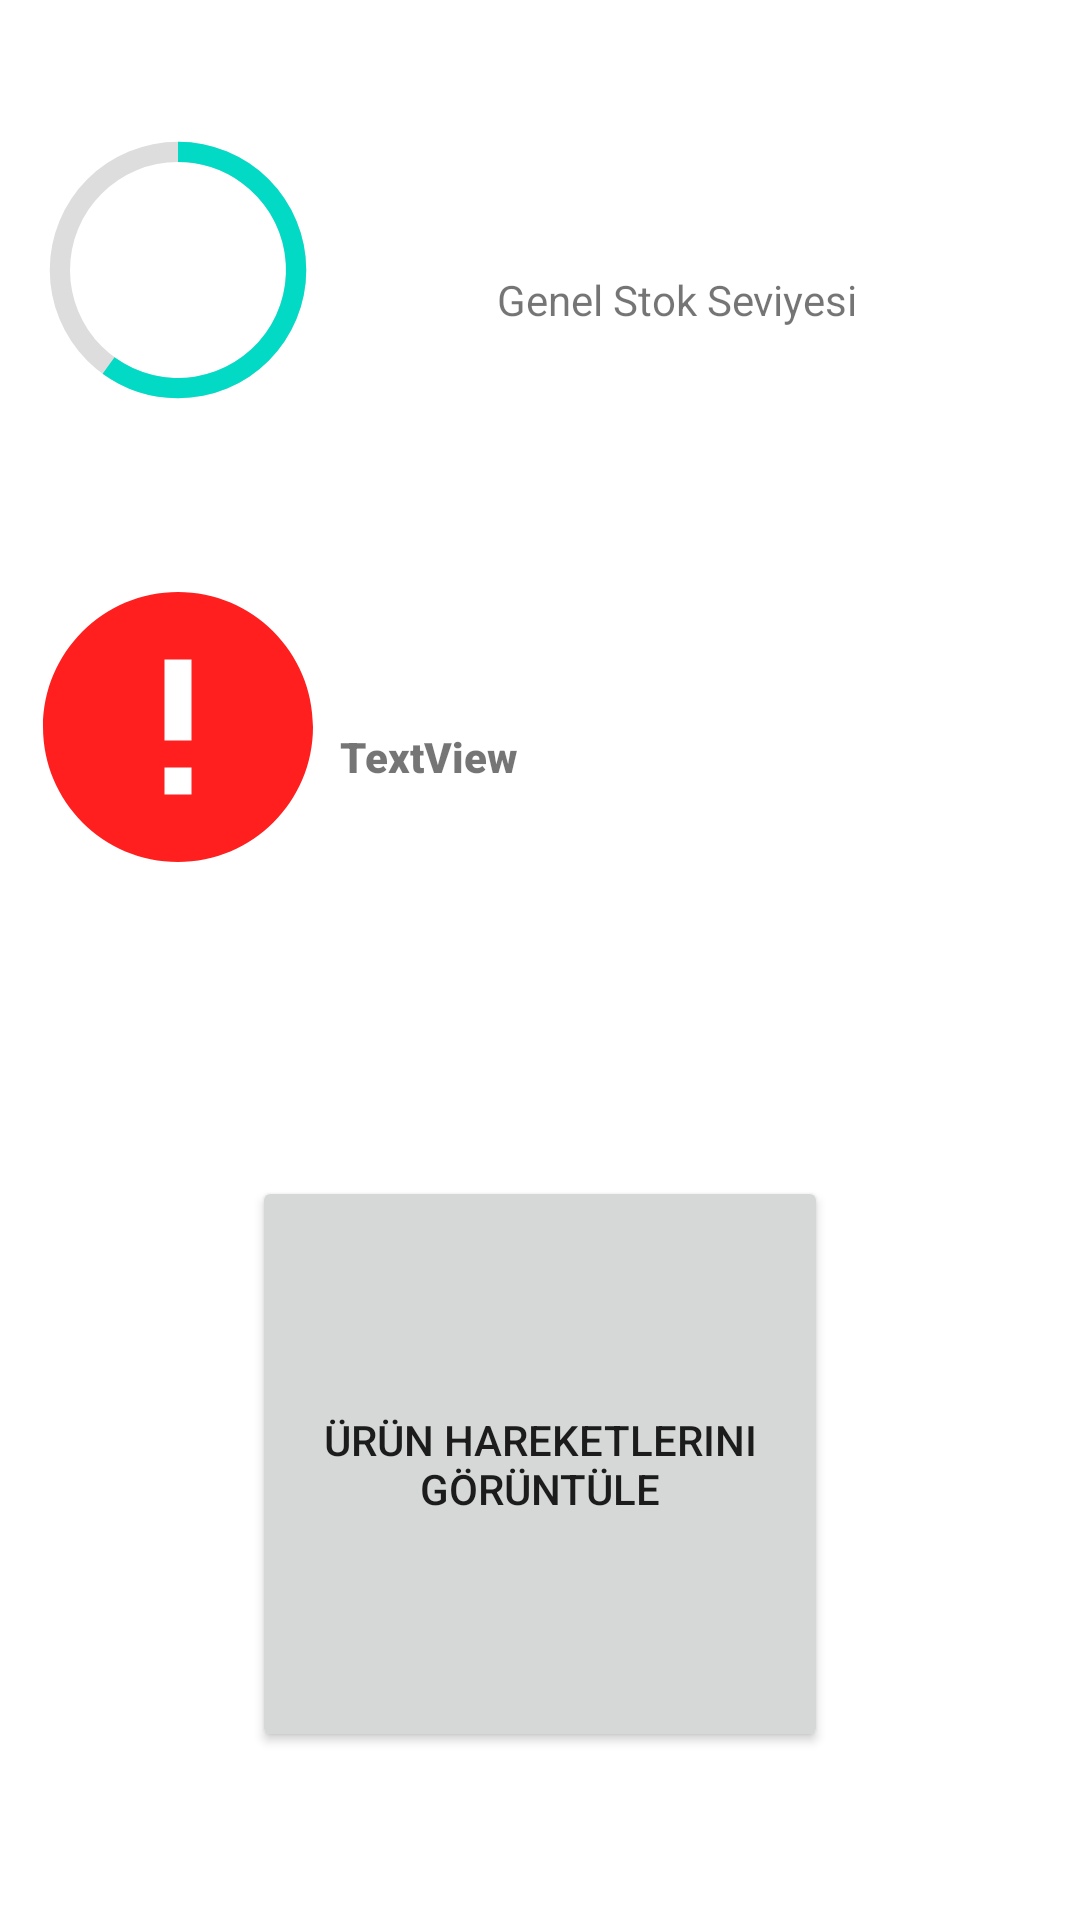

Layout XML and referenced resources for this Android screen:
<!-- AndroidManifest.xml: application theme Theme.UrunKontrol -->
<!-- res/layout/fragment_stock_track.xml -->
<?xml version="1.0" encoding="utf-8"?>
<androidx.constraintlayout.widget.ConstraintLayout xmlns:android="http://schemas.android.com/apk/res/android"
    xmlns:app="http://schemas.android.com/apk/res-auto"
    xmlns:tools="http://schemas.android.com/tools"
    android:layout_width="match_parent"
    android:layout_height="match_parent"
    tools:context=".manager.StockTrackFragment">

    <View
        android:id="@+id/stockInfView"
        android:layout_width="0dp"
        android:layout_height="0dp"
        app:layout_constraintBottom_toBottomOf="parent"
        app:layout_constraintWidth_percent=".97"
        app:layout_constraintEnd_toEndOf="parent"
        app:layout_constraintHeight_percent=".2"
        app:layout_constraintStart_toStartOf="parent"
        app:layout_constraintTop_toTopOf="parent"
        app:layout_constraintVertical_bias=".07"




        />
    <ProgressBar
        android:id="@+id/progressBarStock"
        style="?android:attr/progressBarStyle"
        android:layout_width="0dp"
        android:layout_height="0dp"
        android:indeterminateOnly="false"
        android:progress="60"
        android:progressDrawable="@drawable/circle"
        app:layout_constraintDimensionRatio="1:1"

        app:layout_constraintStart_toStartOf="@id/stockInfView"
        app:layout_constraintTop_toTopOf="@id/stockInfView"
        app:layout_constraintWidth_percent=".3" />

    <TextView
        android:id="@+id/textViewStockPercent"
        android:layout_width="wrap_content"
        android:layout_height="wrap_content"
        android:textAppearance="@style/TextAppearance.AppCompat.Large"
        app:layout_constraintBottom_toBottomOf="@id/progressBarStock"
        app:layout_constraintEnd_toEndOf="@id/progressBarStock"
        app:layout_constraintStart_toStartOf="@id/progressBarStock"
        app:layout_constraintTop_toTopOf="@id/progressBarStock"
        tools:text="%60" />




    <TextView
        android:id="@+id/textStockStat"
        android:layout_width="wrap_content"
        android:layout_height="wrap_content"
        android:text="Genel Stok Seviyesi"
        app:layout_constraintTop_toTopOf="@id/stockInfView"
        app:layout_constraintBottom_toBottomOf="@id/stockInfView"
        app:layout_constraintStart_toStartOf="@id/stockInfView"
        app:layout_constraintEnd_toEndOf="@id/stockInfView"
        app:layout_constraintHorizontal_bias=".7"
         />

    <View
        android:id="@+id/stockDangerView"
        android:layout_width="0dp"
        android:layout_height="0dp"
        app:layout_constraintBottom_toBottomOf="parent"
        app:layout_constraintWidth_percent=".97"

        app:layout_constraintEnd_toEndOf="parent"
        app:layout_constraintHeight_percent=".2"
        app:layout_constraintStart_toStartOf="parent"
        app:layout_constraintTop_toBottomOf="@id/stockInfView"

        app:layout_constraintVertical_bias=".07"


        />

    <ImageView
        android:id="@+id/imageViewDanger"
        android:layout_width="0dp"
        android:layout_height="0dp"
        android:src="@drawable/danger"
        app:layout_constraintDimensionRatio="1:1"
        app:layout_constraintStart_toStartOf="@id/stockDangerView"

        app:layout_constraintTop_toTopOf="@id/stockDangerView"
        app:layout_constraintWidth_percent=".3" />

    <TextView
        android:id="@+id/textViewDangerInf"
        android:layout_width="0dp"
        android:layout_height="wrap_content"
        android:fontFamily="sans-serif-black"
        android:text="TextView"
        android:textStyle="bold"
        app:autoSizeTextType="uniform"
        app:layout_constraintBottom_toBottomOf="@id/stockDangerView"

        app:layout_constraintEnd_toEndOf="@+id/stockDangerView"
        app:layout_constraintStart_toEndOf="@id/imageViewDanger"
        app:layout_constraintTop_toTopOf="@id/stockDangerView" />

    <Button
        android:id="@+id/buttonTransactionHis"
        android:layout_width="0dp"
        android:layout_height="0dp"
        android:text="Ürün Hareketlerini Görüntüle"
        app:icon="@drawable/shipping_icon"
        app:iconGravity="top"
        app:layout_constraintBottom_toBottomOf="parent"
        app:layout_constraintDimensionRatio="1:1"
        app:layout_constraintEnd_toEndOf="parent"
        app:layout_constraintStart_toStartOf="parent"
        app:layout_constraintHeight_percent=".3"
        android:layout_marginBottom="56dp"

        />


</androidx.constraintlayout.widget.ConstraintLayout>
<!-- resources referenced by this layout -->
<resources>
  <!-- drawable circle (drawable) -->
  <?xml version="1.0" encoding="utf-8"?>
  <layer-list xmlns:android="http://schemas.android.com/apk/res/android">
      <item>
          <shape
              android:shape="ring"
              android:thicknessRatio="16"
              android:useLevel="false">
              <solid android:color="#DDD" />
              >
  
          </shape>
      </item>
      <item>
          <rotate
              android:fromDegrees="270"
              android:toDegrees="270"
              >
              <shape
                  android:shape="ring"
                  android:thicknessRatio="16"
                  android:useLevel="true">
                  <solid android:color="@color/teal_200" />
  
              </shape>
          </rotate>
      </item>
  
  </layer-list>
  <!-- drawable danger (drawable) -->
  <vector android:height="24dp" android:tint="#FF1F1F"
      android:viewportHeight="24" android:viewportWidth="24"
      android:width="24dp" xmlns:android="http://schemas.android.com/apk/res/android">
      <path android:fillColor="@android:color/white" android:pathData="M12,2C6.48,2 2,6.48 2,12s4.48,10 10,10 10,-4.48 10,-10S17.52,2 12,2zM13,17h-2v-2h2v2zM13,13h-2L11,7h2v6z"/>
  </vector>
  <!-- drawable shipping_icon (drawable) -->
  <vector android:height="80dp" android:tint="#FFFFFF"
      android:viewportHeight="24" android:viewportWidth="24"
      android:width="80dp" xmlns:android="http://schemas.android.com/apk/res/android">
      <path android:fillColor="@android:color/white" android:pathData="M20,8h-3L17,4L3,4c-1.1,0 -2,0.9 -2,2v11h2c0,1.66 1.34,3 3,3s3,-1.34 3,-3h6c0,1.66 1.34,3 3,3s3,-1.34 3,-3h2v-5l-3,-4zM6,18.5c-0.83,0 -1.5,-0.67 -1.5,-1.5s0.67,-1.5 1.5,-1.5 1.5,0.67 1.5,1.5 -0.67,1.5 -1.5,1.5zM19.5,9.5l1.96,2.5L17,12L17,9.5h2.5zM18,18.5c-0.83,0 -1.5,-0.67 -1.5,-1.5s0.67,-1.5 1.5,-1.5 1.5,0.67 1.5,1.5 -0.67,1.5 -1.5,1.5z"/>
  </vector>
  <style name="Theme.UrunKontrol" parent="Theme.MaterialComponents.DayNight.DarkActionBar">
          
          <item name="colorPrimary">@color/purple_500</item>
          <item name="colorPrimaryVariant">@color/purple_700</item>
          <item name="colorOnPrimary">@color/white</item>
          
          <item name="colorSecondary">@color/teal_200</item>
          <item name="colorSecondaryVariant">@color/teal_700</item>
          <item name="colorOnSecondary">@color/black</item>
          
          <item name="android:statusBarColor">?attr/colorPrimaryVariant</item>
          
          <item name="windowNoTitle">true</item>
          <item name="windowActionBar">false</item>
      </style>
  <!-- not gathered from this repository: default colours our renderer supplied (Android Studio template values) -->
  <color name="purple_500">#FF6200EE</color>
  <color name="purple_700">#FF3700B3</color>
  <color name="teal_200">#FF03DAC5</color>
  <color name="teal_700">#FF018786</color>
  <color name="black">#FF000000</color>
  <color name="white">#FFFFFFFF</color>
</resources>
